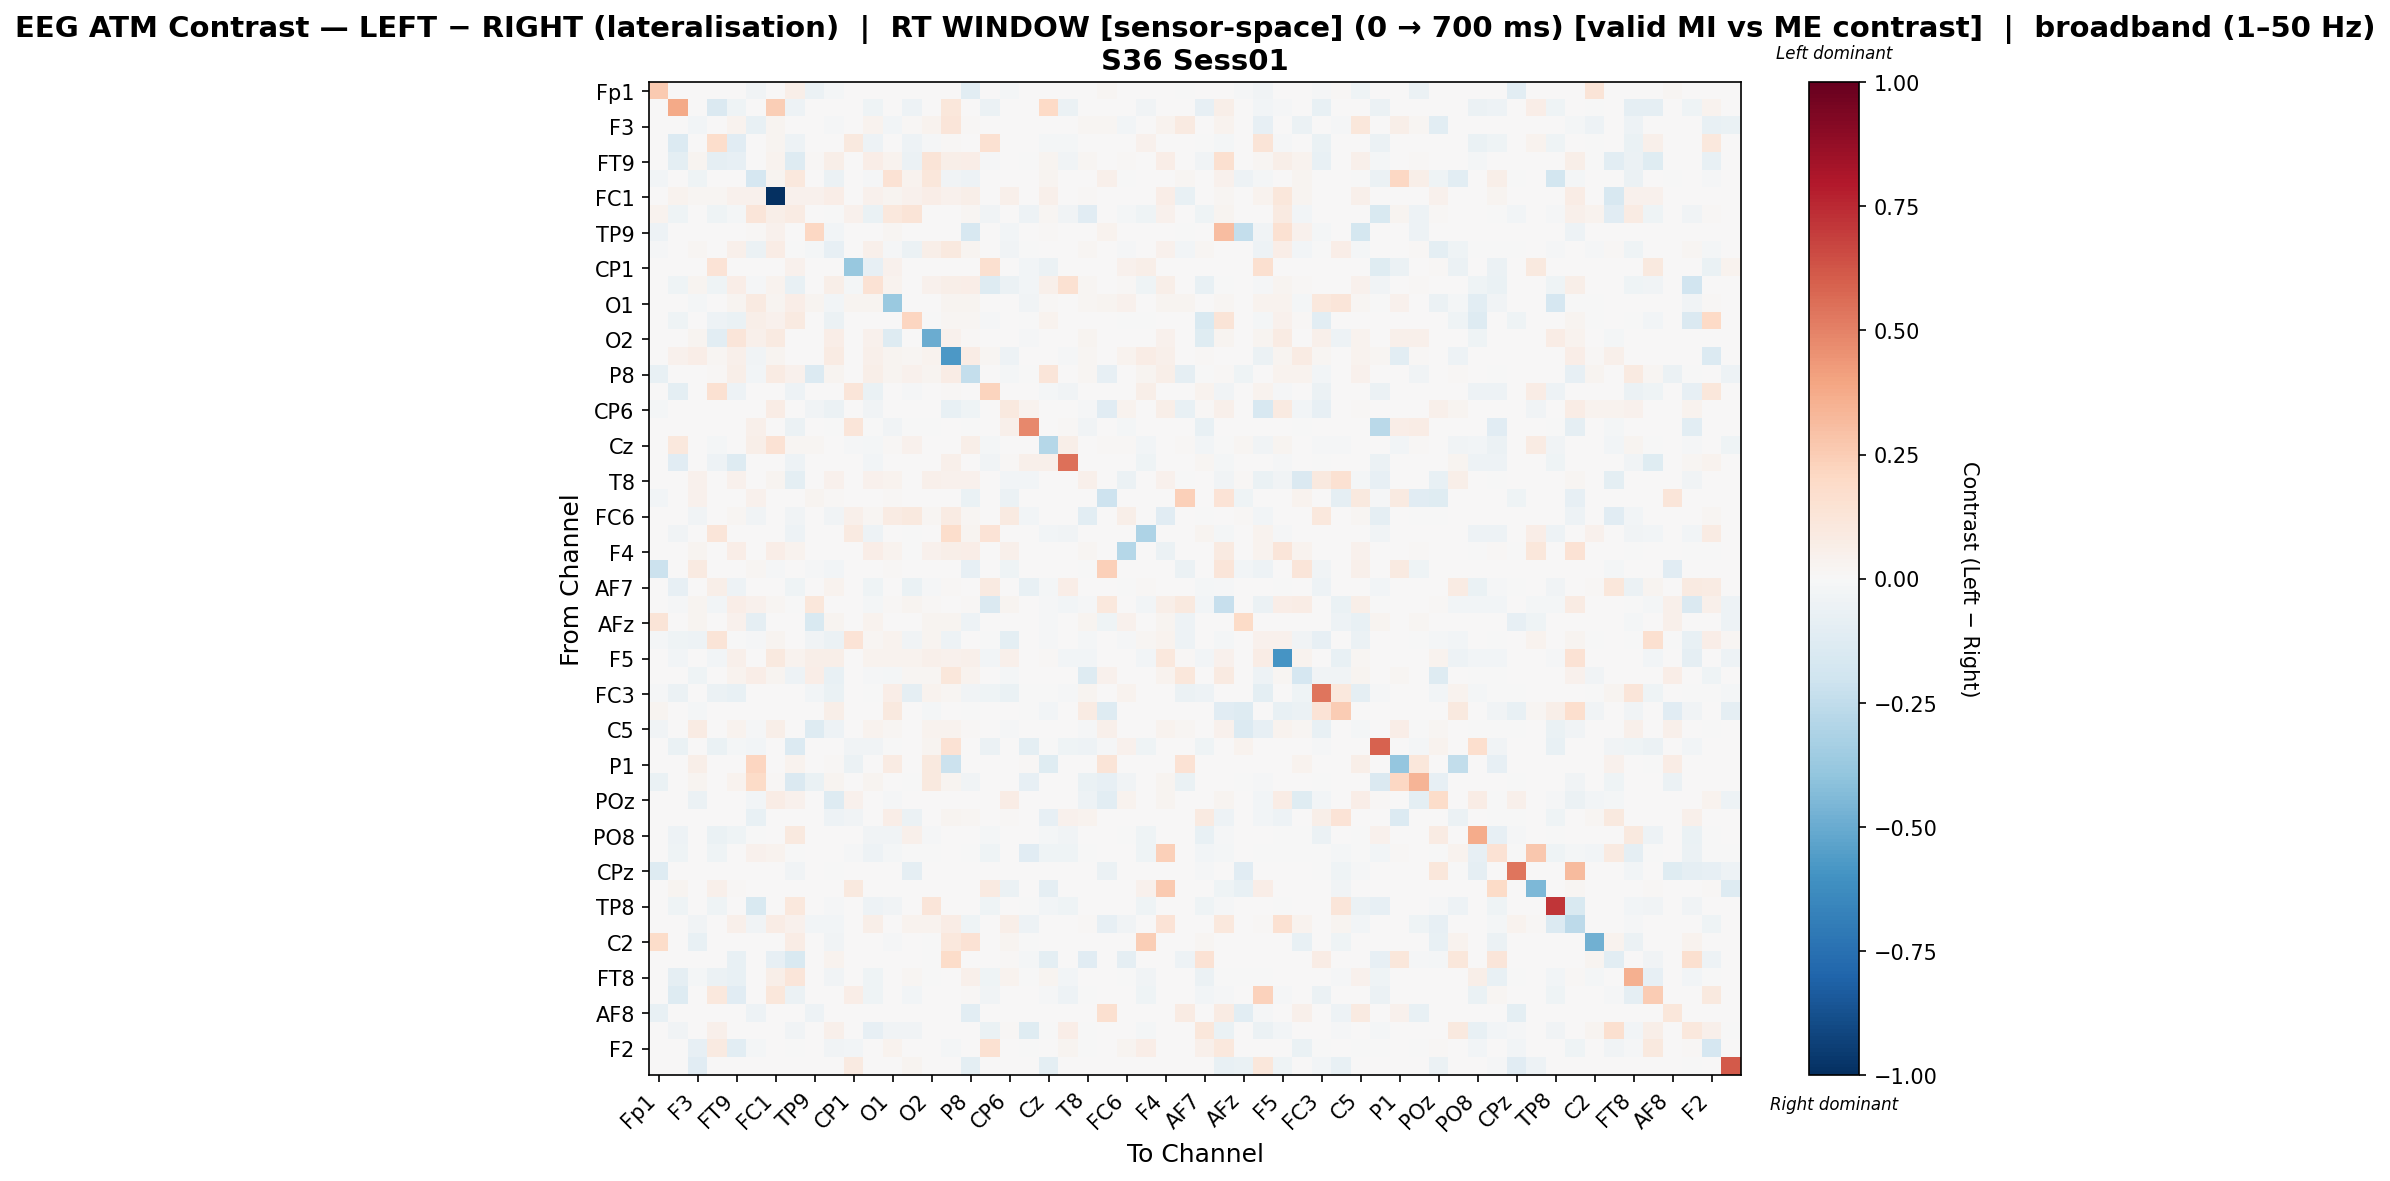

The data file committed next to this chart (first rows):
, Fp1, Fz, F3, F7, FT9, FC5, FC1, C3, TP9, CP5, CP1, P7, O1, Oz, O2, P4, P8, TP10, CP6, CP2, Cz, C4, T8
Fp1, 0.2635, 0.0, 0.0, 0.0, 0.0, -0.03441, 0.0, 0.05471, -0.05949, -0.01992, 0.0, 0.0, 0.0, 0.0, 0.0, 0.0, -0.1021, 0.0, -0.01793, 0.0, 0.0, 0.0, 0.0
Fz, 0.0, 0.3824, 0.0, -0.1429, -0.04051, 0.0, 0.244, -0.04866, 0.0, 0.0, 0.0, -0.04618, 0.0, -0.04926, 0.0, 0.1156, 0.0, -0.05542, 0.0, 0.0, 0.1965, -0.05746, 0.0
F3, 0.0, 0.0, -0.03042, 0.0, 0.03474, -0.073, 0.02526, 0.0, 0.0, -0.01439, 0.0, 0.03474, -0.02962, 0.01104, 0.03474, 0.1231, 0.01369, 0.0, 0.0, 0.0, 0.0, 0.0, 0.02239
F7, 0.0, -0.1353, 0.0, 0.1747, -0.1116, 0.0, 0.02459, -0.05053, 0.0, 0.0, 0.09513, -0.0481, 0.0, -0.05129, -0.009458, 0.0137, 0.004281, 0.1511, 0.0, 0.0, -0.01961, -0.01869, 0.0
FT9, 0.0, -0.09502, 0.02818, -0.09292, -0.08273, 0.0006478, 0.03628, -0.1323, 0.007879, 0.0596, 0.0, 0.06737, 0.03479, -0.05733, 0.1317, 0.06154, 0.06608, -0.01168, 0.0, -0.0003747, 0.02406, -0.03672, 0.01928
FC5, -0.02461, 0.0, -0.04046, 0.0, 0.0006944, -0.1716, 0.02846, 0.1041, 0.007252, -0.05736, 0.0, -0.01078, 0.1429, 0.039, 0.1164, -0.03515, -0.05104, 0.0, 0.0, 0.005877, 0.02461, 0.0, 0.0
FC1, 0.0, 0.0371, 0.0217, 0.01785, 0.0392, 0.03998, -1.0, 0.03998, 0.04342, 0.06757, 0.0, 0.0392, 0.02905, 0.03998, 0.06886, 0.0392, 0.05596, 0.0, 0.0503, 0.0, 0.04912, 0.0, 0.01365
C3, 0.0335, -0.04047, 0.0, -0.04277, -0.02115, 0.1208, 0.05509, 0.08022, 0.0, -0.006765, 0.04111, -0.06714, 0.1046, 0.1299, 0.0, 0.0, 0.02335, -0.03886, 0.0, -0.05351, 0.02298, -0.03771, -0.114
TP9, -0.05153, 0.0, 0.0, 0.0, 0.003059, 0.01549, 0.04414, 0.0, 0.2034, -0.02578, 0.0, 0.0, 0.01661, 0.0, 0.0, 0.0, -0.1565, 0.0, -0.02416, 0.0, 0.01049, 0.0, 0.0
CP5, -0.01131, 0.0, 0.02268, 0.0, 0.05112, -0.05504, 0.07509, -0.003899, -0.01845, -0.08328, 0.0, 0.05112, -0.01254, -0.05705, 0.06071, 0.09994, 0.02851, 0.0, -0.03646, -0.002599, 0.0, 0.0, 0.02045
CP1, 0.0, 0.0, 0.0, 0.1363, 0.0, 0.0, 0.0, 0.046, 0.0, 0.0, -0.3797, -0.08171, 0.046, 0.000575, 0.0, 0.0, 0.0, 0.1573, 0.0, -0.02755, -0.05566, 0.0, 0.0
P7, 0.0, -0.04009, 0.02781, -0.04251, 0.06584, -0.009022, 0.0358, -0.07052, 0.0, 0.05881, -0.01618, 0.1428, 0.0326, 0.0, 0.04443, 0.06073, 0.06744, -0.13, -0.06105, -0.02834, 0.05172, 0.1491, 0.02045
O1, 0.0, 0.0, -0.01906, 0.0, 0.03112, 0.09185, 0.02472, 0.06317, 0.03102, -0.03056, 0.02472, 0.03112, -0.3744, 0.0003051, 0.0007459, 0.03112, 0.03112, 0.0, 0.0, -0.03687, 0.01388, 0.0, 0.01744
Oz, 0.0, -0.04506, 0.00566, -0.05137, -0.06805, 0.05572, 0.04005, 0.09273, 0.0, -0.05993, 0.0, 0.0, 0.0, 0.2165, -0.0004506, 0.01741, 0.01698, -0.01045, 0.0, -0.002704, 0.03309, 0.0, 0.0
O2, 0.0, 0.0, 0.02589, -0.1087, 0.1195, 0.05437, 0.08857, 0.0, 0.0, 0.06967, 0.0, 0.04167, -0.1268, 0.0, -0.494, 0.04167, 0.0136, 0.0, 0.0, -0.01403, 0.0, 0.0, 0.02381
P4, 0.0, 0.04541, 0.06636, 0.01577, 0.05125, -0.03187, 0.03005, 0.0, 0.0, 0.08522, 0.0, 0.05125, 0.02737, 0.01816, 0.0373, -0.5751, 0.07057, 0.01577, -0.05426, 0.0, 0.0, -0.008484, 0.01717
P8, -0.07542, 0.0, 0.003316, 0.01069, 0.05944, -0.02984, 0.07912, 0.04632, -0.1361, 0.02518, 0.0, 0.06056, 0.02987, 0.04632, 0.02685, 0.07613, -0.2347, 0.007127, -0.02218, -0.007386, 0.1212, 0.0, 0.01874
TP10, 0.0, -0.1007, 0.0, 0.1541, -0.04936, 0.0, 0.0, -0.05326, 0.0, 0.0, 0.124, -0.06926, 0.0, -0.01306, 0.0, 0.01271, 0.00278, 0.2223, 0.0, 0.0, -0.0197, -0.03223, 0.0
CP6, -0.02085, 0.0, 0.0, 0.0006094, 0.0, 0.0, 0.07129, 0.0, -0.03556, -0.05516, 0.0, -0.03562, 0.0, 0.0, 0.0, -0.07614, -0.04232, 0.0006094, 0.1011, 0.03561, 0.0006094, 0.004645, -0.01439
CP2, 0.0, 0.0, 0.0, 0.0, 0.0, 0.04858, 0.0, -0.05541, 0.0, -0.003148, 0.1191, -0.007555, -0.03589, -0.003148, -0.005666, 0.0, -0.005037, 0.0, 0.04915, 0.4768, 0.0, 0.0117, -0.03589
Cz, 0.0, 0.1071, 0.0, -0.01999, 0.004846, 0.05616, 0.1452, 0.01875, 0.0157, 0.0, -0.01358, -0.0179, 0.01147, 0.04397, 0.0, 0.0, 0.06219, -0.01689, 0.0, 0.0, -0.2844, 0.06003, 0.0
C4, 0.0, -0.1104, 0.0, -0.04947, -0.1315, 0.0, 0.0, -0.04933, 0.0, 0.0, 0.0, -0.02921, 0.0, 0.0, 0.0, 0.05385, 0.0, -0.03465, 0.01061, 0.05305, 0.05266, 0.5501, 0.0
T8, 0.0, 0.0, 0.03961, 0.0, 0.0423, 0.0, 0.02668, -0.09847, 0.0, 0.04558, 0.0, 0.0423, 0.03238, 0.0, 0.05206, 0.0423, 0.0423, 0.0, -0.02471, -0.02959, 0.0, 0.0, 0.05438
FT10, -0.02553, 0.0, 0.04251, 0.0, 0.0, 0.0431, 0.0, 0.0, 0.02357, 0.01369, 0.0, 0.0, 0.01149, 0.0, 0.0, 0.0, -0.07024, 0.0, -0.05544, 0.0, 0.004733, 0.0, 0.0
FC6, 0.0, 0.0, -0.03346, 0.0, 0.01892, -0.03468, 0.001221, -0.03686, 0.0, -0.03346, 0.04943, 0.01892, 0.08239, 0.09561, 0.01648, 0.08483, 0.01648, 0.0, 0.09329, -0.02816, 0.002441, 0.0, -0.1028
FC2, 0.0, -0.03602, 0.0, 0.1246, 0.0, 0.0, 0.0, -0.05256, 0.0, 0.0, 0.08677, -0.05007, 0.0, -0.002213, 0.0, 0.172, 0.0285, 0.1381, 0.0, 0.0, -0.02467, -0.03375, 0.0
F4, 0.0, 0.0, 0.02823, 0.0, 0.06294, 0.0, 0.06583, 0.03714, 0.0, 0.001017, 0.0, 0.06294, 0.03309, -0.0001951, 0.0451, 0.06164, 0.06294, 0.0, 0.0497, 0.0, 0.0, 0.0, 0.02076
F8, -0.2182, 0.0, 0.08607, 0.0, 0.0, 0.01731, -0.01199, 0.0, -0.008092, -0.02971, 0.0, 0.0, 0.0117, 0.0, 0.0, 0.0, -0.08295, 0.0, -0.04097, 0.0, 0.005199, 0.0, -0.001666
AF7, 0.0, -0.07883, 0.0, 0.05545, -0.05253, 0.0, 0.0, -0.03947, 0.0, 0.03312, 0.0, -0.04485, 0.0, -0.06795, -0.008102, 0.01129, 0.0, 0.09356, 0.00414, -0.07065, -0.01857, 0.0642, 0.0
AF3, 0.0, -0.008403, 0.03021, -0.02987, 0.06795, 0.04535, 0.01696, -0.003903, 0.1165, 0.0003684, 0.0, -0.01596, 0.009, 0.02409, 0.01315, 0.002579, 0.01179, -0.1482, 0.02977, 0.0, -0.01286, -0.02987, -0.01493
AFz, 0.1322, 0.0, 0.03054, 0.0, 0.04008, -0.09322, 0.0, 0.0, -0.1558, 0.03054, 0.0, 0.03817, 0.0, 0.0, 0.03054, 0.03054, -0.05042, 0.0, 0.0, 0.0, -0.01373, 0.0, 0.03054
F1, -0.0232, -0.04232, -0.05083, 0.1272, -0.005023, -0.01429, 0.02881, 0.0, -0.03138, -0.0589, 0.1394, 0.02031, 0.03172, -0.03319, 0.02731, -0.04876, 0.004318, -0.0007637, -0.1011, 0.0, -0.00844, 0.005507, -0.02149
F5, 0.0, -0.02371, 0.0, -0.02371, 0.05463, 0.007701, 0.1014, 0.03423, 0.061, 0.06124, 0.0, 0.03203, 0.03251, 0.03887, 0.05068, 0.03981, 0.05139, -0.02371, 0.05391, 0.0, 0.01504, -0.02371, -0.02519
FT7, 0.006648, 0.0, -0.04651, 0.0, 0.03624, 0.06298, 0.02478, -0.04919, 0.06515, -0.07465, 0.0, -0.01077, -0.01643, 0.02194, 0.01813, 0.1094, 0.03624, 0.0, -0.01698, 0.0, 0.0, 0.0, -0.1255
FC3, -0.01223, -0.06179, 0.0, -0.05825, -0.07439, 0.002986, 0.0, 0.0, -0.02499, -0.06766, 0.0, -0.0003936, 0.06619, -0.08644, 0.03335, 0.0214, -0.03282, -0.04526, -0.06964, -0.0003936, -0.001181, -0.01329, 0.03021
C1, 0.02397, 0.0, -0.01577, 0.0, 0.0, 0.0, 0.0, 0.0, 0.0, 0.06167, 0.0, 0.0, 0.09672, 0.0, -0.01711, 0.0, -0.001338, 0.0, 0.0, -0.001338, -0.03076, 0.0, 0.07854
C5, -0.0382, 0.0, 0.08313, 0.0, 0.03661, -0.009886, 0.05678, 0.0, -0.1326, -0.05143, 0.0, 0.0317, 0.01812, 0.0, 0.0317, 0.0317, 0.01164, 0.0, -0.01519, 0.0, 0.0, 0.0, -0.01221
CP3, 0.0, -0.06346, 0.0, -0.06676, -0.01737, -0.02683, 0.0, -0.1336, 0.0, 0.0, -0.0343, -0.03846, -0.0003298, 0.0, 0.02932, 0.1424, 0.0, -0.06026, 0.0, -0.0991, -0.005854, -0.03975, -0.04883
P1, 0.0, 0.0, 0.0578, 0.0, 0.0, 0.2139, 0.0, 0.03411, 0.0, 0.01286, -0.05702, 0.0, 0.08557, 0.0, 0.09563, -0.2177, 0.0, 0.0, 0.0, 0.0154, -0.1237, 0.0, 0.0
PO7, -0.06601, 0.0, 0.02844, 0.0, 0.03154, 0.1943, 0.01485, -0.1436, -0.06601, 0.02668, 0.0, 0.03092, 0.0, -0.0005192, 0.1002, 0.02844, -0.03757, 0.0, 0.0, -0.08234, 0.004959, 0.0, -0.06529
POz, 0.0, 0.0, -0.05692, 0.0, 0.0, -0.02363, 0.0774, 0.04483, 0.0, -0.1318, 0.04483, 0.0, -0.01048, 0.001868, 0.0, 0.0, 0.0, 0.0, 0.0725, 0.0, 0.0, 0.0, -0.05073
PO4, 0.0, 0.0, 0.0, 0.0, 0.0, -0.07199, 0.0, 0.0, 0.0, -0.05381, -0.03287, 0.0, 0.06695, -0.06162, 0.0, 0.02504, 0.02044, 0.0, 0.01063, 0.0, -0.07832, 0.04601, 0.03902
PO8, 0.0, -0.05464, 0.0, -0.06622, -0.03966, -0.0007131, 0.0, 0.09678, 0.0, 0.0, 0.0, -0.03845, -0.03419, 0.04994, -0.01355, 0.002969, 0.0, -0.01568, 0.0, 0.0, -0.01955, -0.03523, 0.0
P6, 0.0, -0.0426, 0.0, -0.04138, 0.0, 0.04203, 0.03732, -0.00455, 0.0, 0.004134, -0.01138, -0.04959, -0.01651, -0.000242, -0.0006227, 0.0, -0.0006227, -0.0409, 0.0, -0.1108, -0.04623, -0.03969, -0.000242
CPz, -0.1298, 0.0, 0.0, 0.0, 0.0, 0.0, 0.0, -0.03617, 0.0, -0.003932, 0.0, 0.0, 0.0, -0.09346, 0.0, 0.0, 0.0, 0.0, 0.0, 0.0, 0.0, 0.0, 0.0
CP4, 0.0, 0.02659, 0.0, 0.05018, 0.01025, 0.0, 0.0, 0.0, 0.0, 0.0, 0.09685, 0.0, 0.0, 0.0, 0.0, 0.0, 0.0, 0.09193, -0.0625, 0.0, -0.09357, 0.0, 0.0
TP8, 0.0, -0.04311, 0.0, -0.04583, 0.0, -0.1504, 0.0, 0.1036, 0.0, -0.0123, 0.0, -0.05265, -0.03145, 0.0, 0.1235, 0.0, 0.0, -0.0412, 0.0, -0.002143, -0.0311, -0.03983, 0.0
C6, 0.0, 0.0, -0.03662, 0.0, 0.05448, -0.03905, 0.07542, 0.04433, -0.02534, -0.0309, 0.0, 0.05671, 0.001312, 0.03566, 0.03409, 0.07326, -0.03915, 0.0, 0.06114, -0.0534, 0.0, 0.0, 0.01019
C2, 0.1814, 0.0, -0.07566, 0.0, 0.0, 0.0, 0.0, 0.07579, 0.0, -0.03661, 0.0, 0.0, -0.01401, 0.0, -0.001401, 0.105, 0.1478, 0.0, 0.02526, -0.001401, 0.0, 0.0, 0.001148
FC4, 0.0, 0.0, 0.0, 0.0, -0.07217, 0.0, -0.07891, -0.1528, 0.0, 0.03214, 0.0, 0.0, 0.0, 0.0, -0.005172, 0.1811, 0.0, 0.0, 0.0149, -0.0181, -0.09527, 0.006646, -0.1154
FT8, 0.0, -0.08863, -0.02263, -0.06042, -0.0709, 0.004212, 0.05948, 0.1227, 0.0, -0.03618, 0.0, -0.03989, 0.0, 0.0227, -0.0005072, 0.001939, 0.04709, -0.03995, 0.03637, -0.0005072, 0.02864, -0.02583, 0.0
F6, 0.0, -0.1275, 0.0, 0.1058, -0.1162, 0.0, 0.1097, -0.06084, 0.0, 0.0, 0.0649, -0.04617, 0.0, -0.0293, 0.0, 0.0, 0.008504, -0.039, 0.0, 0.0, -0.01031, -0.05096, -0.0003057
AF8, -0.07373, 0.0, 0.0, 0.0, 0.0, -0.05142, 0.0, 0.0, -0.05235, 0.0, 0.0, 0.0, 0.0, 0.0, 0.0, 0.0, -0.1034, 0.0, 0.0, 0.0, 0.0, 0.0, 0.0
AF4, 0.0, -0.03512, 0.0, 0.05177, 0.0, 0.0, 0.0, -0.03512, 0.0, 0.0531, 0.0, -0.07899, -0.03574, -0.03755, 0.0, 0.0, 0.0, -0.06378, 0.01498, -0.1173, -0.00293, 0.06253, -0.006829
F2, 0.0, 0.002301, -0.08148, 0.08964, -0.1086, -0.01832, 0.0, -0.00774, 0.0, -0.03347, -0.02524, 0.0, 0.03285, 0.005365, 0.0, -0.01705, 0.001525, 0.1538, 0.0, -0.002067, 0.002033, 0.02647, -0.0006316
FCz, 0.0, 0.0, -0.1164, 0.0, 0.0, 0.0, 0.0, 0.0, 0.0, 0.0, 0.08612, 0.0, 0.0, 0.02619, 0.0, 0.0, -0.09383, 0.0, 0.0, 0.0, -0.1001, 0.0, 0.0
